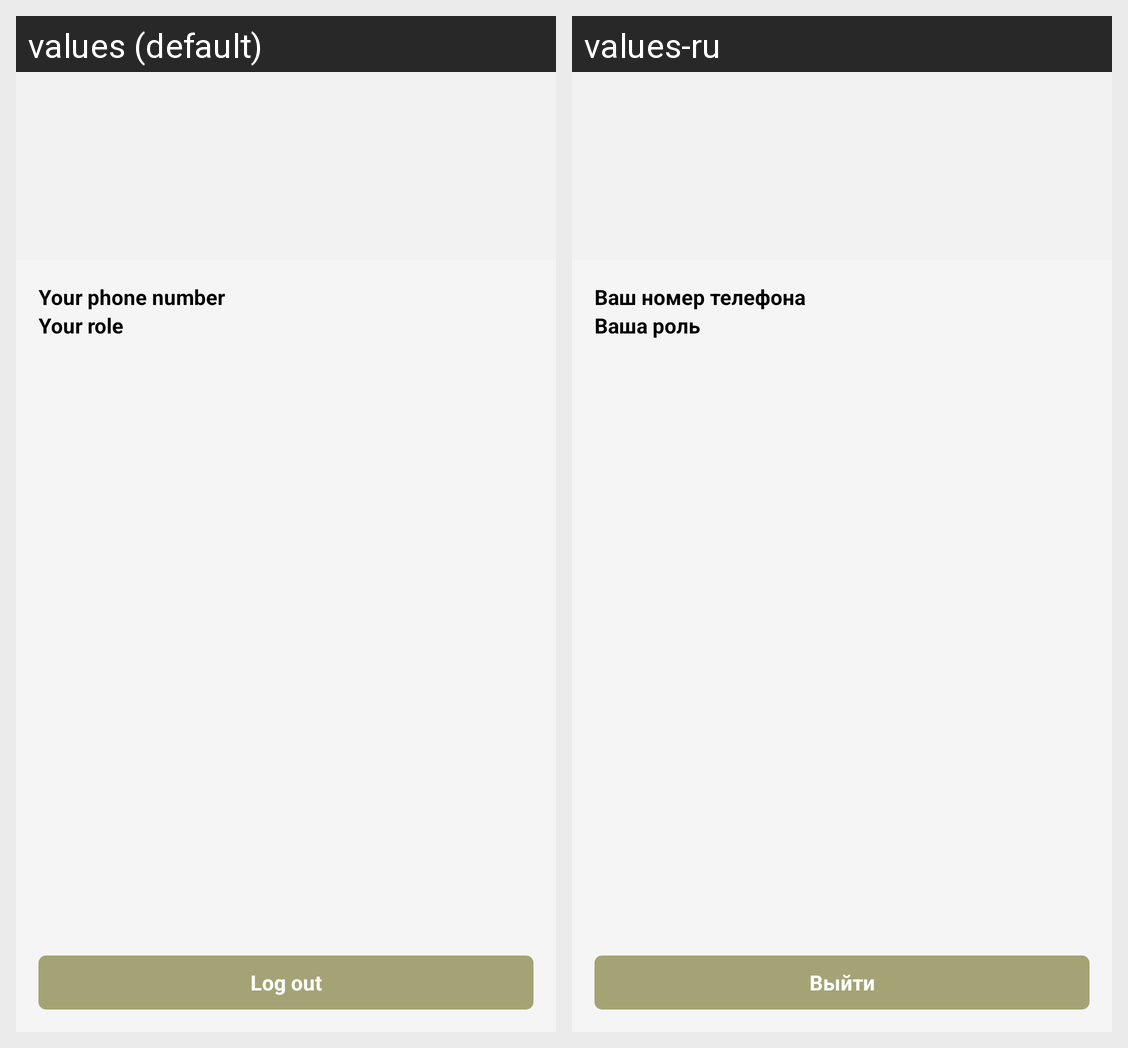

This grid shows one Android layout under two languages. Give, for every string resource on the screen, its name, the default text and each shown locale's text.
Android screen res/layout/fragment_user_profile.xml rendered under 2 locales, left to right: values (default), values-ru. Device: Nexus 5 (rendered at 1080×1920; each locale shown at half size, 540×960, under a caption strip naming it); theme Theme.RelaxAPP.
Strings drawn on this screen, with the default value and each locale's value (text and hints the layout hard-codes, and strings that could not be matched under every locale, appear in the picture but are not listed):

your_phone
  values: Your phone number
  values-ru: Ваш номер телефона

your_role
  values: Your role
  values-ru: Ваша роль

logout
  values: Log out
  values-ru: Выйти
